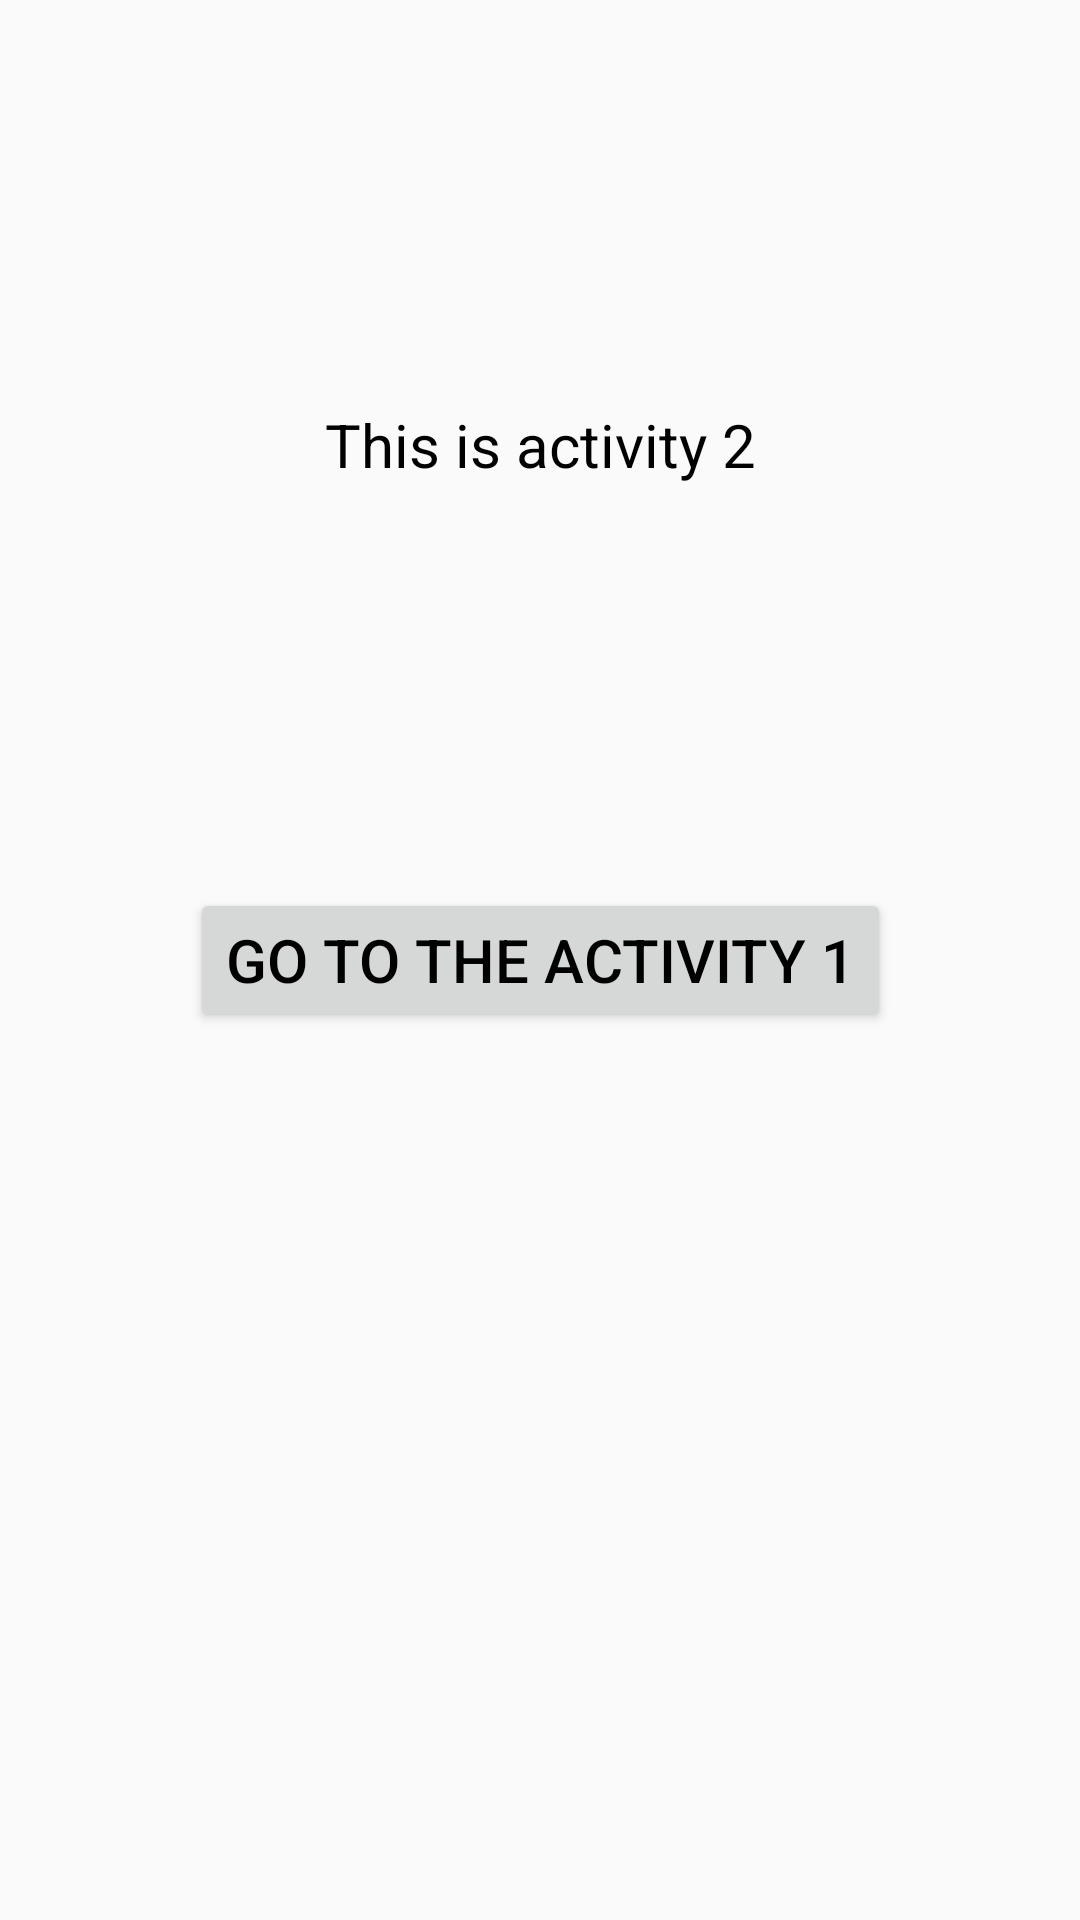

Write the Android layout XML for this screen, with the resource values it uses.
<!-- AndroidManifest.xml: application theme AppTheme -->
<!-- res/layout/activity_two.xml -->
<?xml version="1.0" encoding="utf-8"?>
<android.support.constraint.ConstraintLayout xmlns:android="http://schemas.android.com/apk/res/android"
    xmlns:app="http://schemas.android.com/apk/res-auto"
    xmlns:tools="http://schemas.android.com/tools"
    android:layout_width="match_parent"
    android:layout_height="match_parent"
    tools:context=".ActivityTwo">

    <Button
        android:id="@+id/button2"
        style="@style/Base"
        android:text="@string/button2"
        app:layout_constraintBottom_toBottomOf="parent"
        app:layout_constraintEnd_toEndOf="parent"
        app:layout_constraintStart_toStartOf="parent"
        app:layout_constraintTop_toTopOf="parent" />

    <TextView
        android:id="@+id/textView2"
        style="@style/Base"
        android:text="@string/text2"
        app:layout_constraintBottom_toTopOf="@+id/button2"
        app:layout_constraintEnd_toEndOf="parent"
        app:layout_constraintStart_toStartOf="parent"
        app:layout_constraintTop_toTopOf="parent" />
</android.support.constraint.ConstraintLayout>
<!-- resources referenced by this layout -->
<resources>
  <string name="button2">Go to the activity 1</string>
  <string name="text2">This is activity 2</string>
  <style name="Base">
          <item name="android:layout_height">wrap_content</item>
          <item name="android:layout_width">wrap_content</item>
          <item name="android:layout_margin">8dp</item>
          <item name="android:textSize">20sp</item>
          <item name="android:textColor">@color/black</item>
      </style>
  <style name="AppTheme" parent="Theme.AppCompat.Light.DarkActionBar">
          
          <item name="colorPrimary">@color/colorPrimary</item>
          <item name="colorPrimaryDark">@color/colorPrimaryDark</item>
          <item name="colorAccent">@color/colorAccent</item>
      </style>
  <!-- not gathered from this repository: default colours our renderer supplied (Android Studio template values) -->
  <color name="black">#FF000000</color>
  <color name="colorPrimary">#FF6200EE</color>
  <color name="colorPrimaryDark">#FF3700B3</color>
  <color name="colorAccent">#FF03DAC5</color>
</resources>
